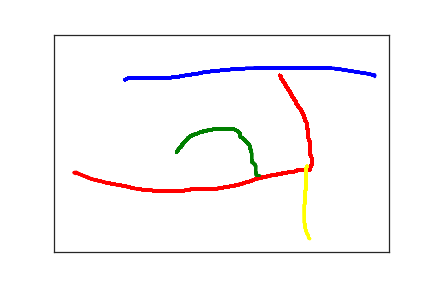

The file beside this chart, header and first rows:
1.060000000000000000e+02, 1.040000000000000000e+02, 0.000000000000000000e+00, 1.000000000000000000e+00
1.110000000000000000e+02, 1.000000000000000000e+02, 2.260000000000000000e+02, 1.000000000000000000e+00
1.140000000000000000e+02, 1.000000000000000000e+02, 2.440000000000000000e+02, 1.000000000000000000e+00
1.180000000000000000e+02, 1.000000000000000000e+02, 2.590000000000000000e+02, 1.000000000000000000e+00
1.220000000000000000e+02, 1.000000000000000000e+02, 2.720000000000000000e+02, 1.000000000000000000e+00
1.250000000000000000e+02, 1.000000000000000000e+02, 2.890000000000000000e+02, 1.000000000000000000e+00
1.280000000000000000e+02, 1.000000000000000000e+02, 3.080000000000000000e+02, 1.000000000000000000e+00
1.320000000000000000e+02, 1.000000000000000000e+02, 3.240000000000000000e+02, 1.000000000000000000e+00
1.370000000000000000e+02, 1.000000000000000000e+02, 3.420000000000000000e+02, 1.000000000000000000e+00
1.430000000000000000e+02, 1.000000000000000000e+02, 3.570000000000000000e+02, 1.000000000000000000e+00
1.490000000000000000e+02, 1.000000000000000000e+02, 3.740000000000000000e+02, 1.000000000000000000e+00
1.550000000000000000e+02, 1.000000000000000000e+02, 3.910000000000000000e+02, 1.000000000000000000e+00
1.620000000000000000e+02, 1.000000000000000000e+02, 4.070000000000000000e+02, 1.000000000000000000e+00
1.680000000000000000e+02, 9.900000000000000000e+01, 4.230000000000000000e+02, 1.000000000000000000e+00
1.740000000000000000e+02, 9.900000000000000000e+01, 4.390000000000000000e+02, 1.000000000000000000e+00
1.790000000000000000e+02, 9.800000000000000000e+01, 4.570000000000000000e+02, 1.000000000000000000e+00
1.860000000000000000e+02, 9.700000000000000000e+01, 4.730000000000000000e+02, 1.000000000000000000e+00
1.910000000000000000e+02, 9.500000000000000000e+01, 4.900000000000000000e+02, 1.000000000000000000e+00
1.960000000000000000e+02, 9.400000000000000000e+01, 5.060000000000000000e+02, 1.000000000000000000e+00
2.020000000000000000e+02, 9.300000000000000000e+01, 5.240000000000000000e+02, 1.000000000000000000e+00
2.080000000000000000e+02, 9.100000000000000000e+01, 5.400000000000000000e+02, 1.000000000000000000e+00
2.140000000000000000e+02, 9.000000000000000000e+01, 5.570000000000000000e+02, 1.000000000000000000e+00
2.200000000000000000e+02, 8.800000000000000000e+01, 5.730000000000000000e+02, 1.000000000000000000e+00
2.260000000000000000e+02, 8.600000000000000000e+01, 5.900000000000000000e+02, 1.000000000000000000e+00
2.330000000000000000e+02, 8.500000000000000000e+01, 6.070000000000000000e+02, 1.000000000000000000e+00
2.390000000000000000e+02, 8.400000000000000000e+01, 6.240000000000000000e+02, 1.000000000000000000e+00
2.460000000000000000e+02, 8.300000000000000000e+01, 6.400000000000000000e+02, 1.000000000000000000e+00
2.510000000000000000e+02, 8.200000000000000000e+01, 6.580000000000000000e+02, 1.000000000000000000e+00
2.580000000000000000e+02, 8.100000000000000000e+01, 6.740000000000000000e+02, 1.000000000000000000e+00
2.660000000000000000e+02, 8.000000000000000000e+01, 6.900000000000000000e+02, 1.000000000000000000e+00
2.760000000000000000e+02, 7.900000000000000000e+01, 7.070000000000000000e+02, 1.000000000000000000e+00
2.860000000000000000e+02, 7.800000000000000000e+01, 7.220000000000000000e+02, 1.000000000000000000e+00
2.980000000000000000e+02, 7.800000000000000000e+01, 7.420000000000000000e+02, 1.000000000000000000e+00
3.080000000000000000e+02, 7.700000000000000000e+01, 7.570000000000000000e+02, 1.000000000000000000e+00
3.190000000000000000e+02, 7.700000000000000000e+01, 7.720000000000000000e+02, 1.000000000000000000e+00
3.280000000000000000e+02, 7.700000000000000000e+01, 7.910000000000000000e+02, 1.000000000000000000e+00
3.360000000000000000e+02, 7.700000000000000000e+01, 8.060000000000000000e+02, 1.000000000000000000e+00
3.420000000000000000e+02, 7.700000000000000000e+01, 8.240000000000000000e+02, 1.000000000000000000e+00
3.480000000000000000e+02, 7.700000000000000000e+01, 8.420000000000000000e+02, 1.000000000000000000e+00
3.530000000000000000e+02, 7.700000000000000000e+01, 8.570000000000000000e+02, 1.000000000000000000e+00
3.580000000000000000e+02, 7.700000000000000000e+01, 8.750000000000000000e+02, 1.000000000000000000e+00
3.630000000000000000e+02, 7.700000000000000000e+01, 8.900000000000000000e+02, 1.000000000000000000e+00
3.680000000000000000e+02, 7.700000000000000000e+01, 9.060000000000000000e+02, 1.000000000000000000e+00
3.740000000000000000e+02, 7.700000000000000000e+01, 9.240000000000000000e+02, 1.000000000000000000e+00
3.790000000000000000e+02, 7.700000000000000000e+01, 9.410000000000000000e+02, 1.000000000000000000e+00
3.830000000000000000e+02, 7.700000000000000000e+01, 9.570000000000000000e+02, 1.000000000000000000e+00
3.870000000000000000e+02, 7.700000000000000000e+01, 9.740000000000000000e+02, 1.000000000000000000e+00
3.910000000000000000e+02, 7.700000000000000000e+01, 9.900000000000000000e+02, 1.000000000000000000e+00
3.950000000000000000e+02, 7.700000000000000000e+01, 1.007000000000000000e+03, 1.000000000000000000e+00
3.990000000000000000e+02, 7.700000000000000000e+01, 1.024000000000000000e+03, 1.000000000000000000e+00
4.020000000000000000e+02, 7.700000000000000000e+01, 1.040000000000000000e+03, 1.000000000000000000e+00
4.050000000000000000e+02, 7.700000000000000000e+01, 1.057000000000000000e+03, 1.000000000000000000e+00
4.080000000000000000e+02, 7.700000000000000000e+01, 1.074000000000000000e+03, 1.000000000000000000e+00
4.120000000000000000e+02, 7.700000000000000000e+01, 1.091000000000000000e+03, 1.000000000000000000e+00
4.150000000000000000e+02, 7.800000000000000000e+01, 1.108000000000000000e+03, 1.000000000000000000e+00
4.190000000000000000e+02, 7.800000000000000000e+01, 1.123000000000000000e+03, 1.000000000000000000e+00
4.240000000000000000e+02, 8.000000000000000000e+01, 1.143000000000000000e+03, 1.000000000000000000e+00
4.280000000000000000e+02, 8.000000000000000000e+01, 1.159000000000000000e+03, 1.000000000000000000e+00
4.320000000000000000e+02, 8.100000000000000000e+01, 1.175000000000000000e+03, 1.000000000000000000e+00
4.360000000000000000e+02, 8.200000000000000000e+01, 1.191000000000000000e+03, 1.000000000000000000e+00
4.400000000000000000e+02, 8.300000000000000000e+01, 1.208000000000000000e+03, 1.000000000000000000e+00
... 454 more rows
